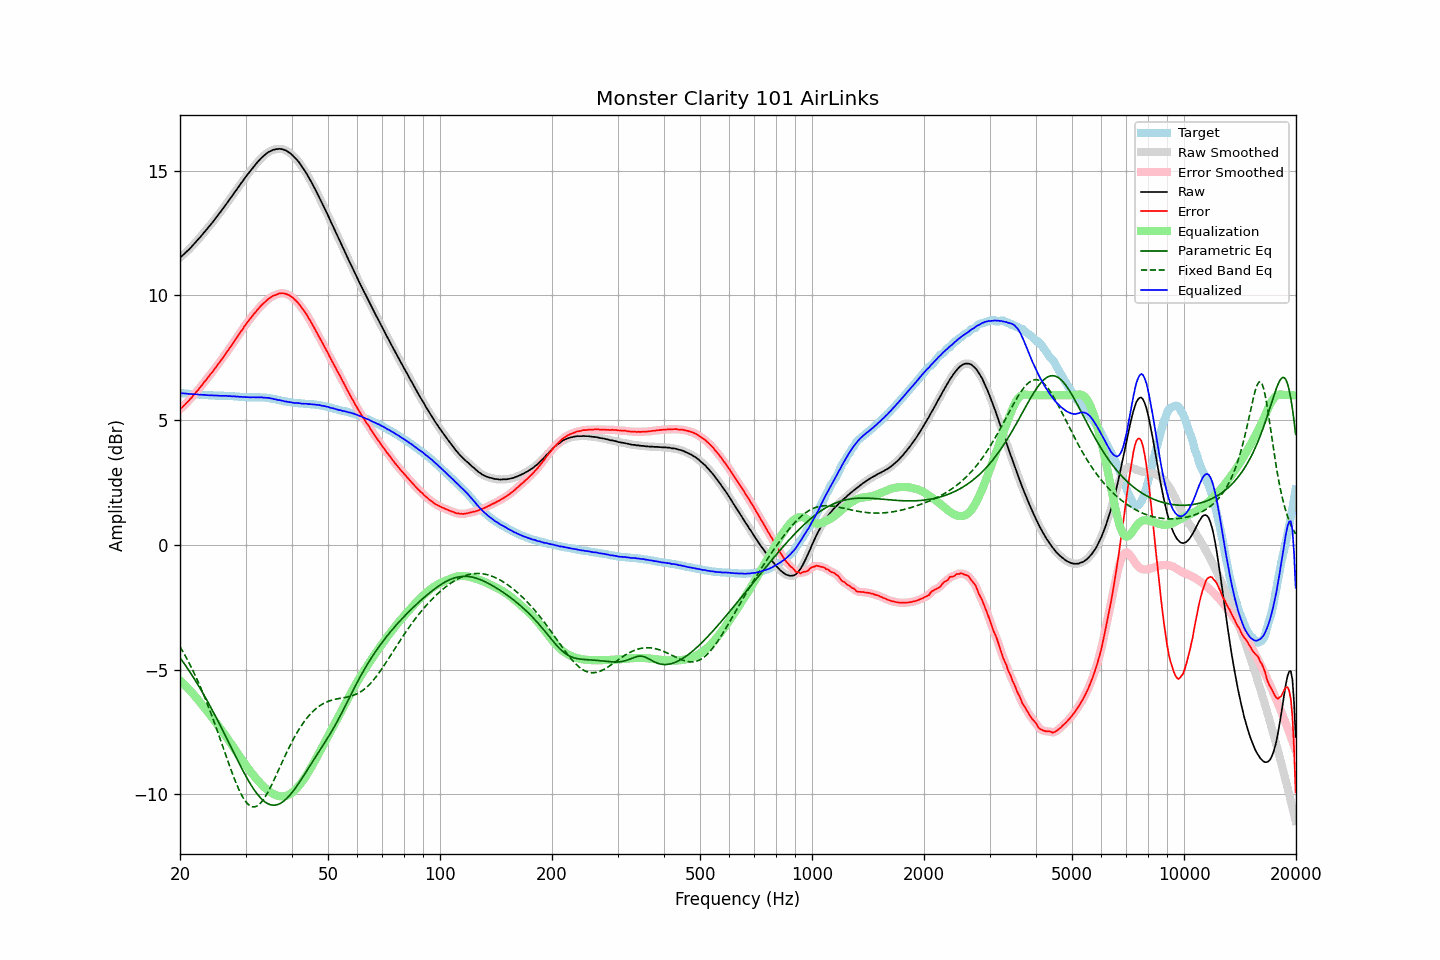

Data behind this chart, as committed beside it:
frequency, raw, error, smoothed, error_smoothed, equalization, parametric_eq, fixed_band_eq, equalized_raw, equalized_smoothed, target
20.00, 11.52, 5.44, 11.52, 5.43, -5.43, -4.52, -4.08, 6.09, 6.08, 6.08
20.20, 11.57, 5.49, 11.57, 5.49, -5.49, -4.61, -4.19, 6.08, 6.08, 6.08
20.40, 11.63, 5.56, 11.63, 5.55, -5.55, -4.70, -4.30, 6.07, 6.07, 6.07
20.61, 11.69, 5.62, 11.69, 5.62, -5.62, -4.79, -4.42, 6.07, 6.07, 6.07
20.81, 11.75, 5.69, 11.75, 5.68, -5.68, -4.89, -4.53, 6.06, 6.06, 6.06
21.02, 11.81, 5.75, 11.81, 5.75, -5.75, -4.98, -4.65, 6.06, 6.06, 6.06
21.23, 11.87, 5.82, 11.87, 5.82, -5.82, -5.08, -4.78, 6.05, 6.05, 6.05
21.44, 11.94, 5.89, 11.94, 5.89, -5.89, -5.18, -4.91, 6.05, 6.05, 6.05
21.66, 12.01, 5.97, 12.01, 5.97, -5.97, -5.28, -5.04, 6.04, 6.04, 6.04
21.87, 12.08, 6.04, 12.08, 6.04, -6.04, -5.38, -5.17, 6.04, 6.04, 6.04
22.09, 12.15, 6.12, 12.15, 6.12, -6.12, -5.49, -5.31, 6.03, 6.03, 6.03
22.31, 12.22, 6.19, 12.22, 6.19, -6.19, -5.59, -5.45, 6.03, 6.03, 6.03
22.54, 12.30, 6.27, 12.29, 6.27, -6.27, -5.70, -5.60, 6.02, 6.02, 6.03
22.76, 12.37, 6.35, 12.37, 6.35, -6.35, -5.81, -5.74, 6.02, 6.02, 6.02
22.99, 12.45, 6.43, 12.45, 6.43, -6.43, -5.92, -5.90, 6.01, 6.02, 6.02
23.22, 12.53, 6.52, 12.52, 6.51, -6.51, -6.03, -6.05, 6.01, 6.01, 6.01
23.45, 12.60, 6.59, 12.60, 6.60, -6.59, -6.14, -6.21, 6.00, 6.01, 6.01
23.69, 12.68, 6.67, 12.68, 6.68, -6.68, -6.26, -6.37, 6.00, 6.00, 6.00
23.92, 12.76, 6.77, 12.76, 6.76, -6.76, -6.38, -6.54, 6.00, 6.00, 5.99
24.16, 12.84, 6.85, 12.84, 6.84, -6.84, -6.49, -6.71, 6.00, 5.99, 5.99
24.40, 12.91, 6.92, 12.92, 6.92, -6.93, -6.61, -6.88, 5.98, 5.99, 5.99
24.65, 13.00, 7.01, 13.00, 7.01, -7.01, -6.74, -7.06, 5.99, 5.99, 5.99
24.89, 13.08, 7.10, 13.08, 7.09, -7.09, -6.86, -7.23, 5.99, 5.99, 5.98
25.14, 13.16, 7.18, 13.16, 7.18, -7.18, -6.98, -7.42, 5.98, 5.98, 5.98
25.39, 13.25, 7.27, 13.25, 7.27, -7.27, -7.11, -7.60, 5.98, 5.98, 5.98
25.65, 13.33, 7.35, 13.33, 7.35, -7.35, -7.24, -7.78, 5.97, 5.98, 5.98
25.91, 13.42, 7.44, 13.42, 7.44, -7.44, -7.36, -7.97, 5.97, 5.98, 5.98
26.16, 13.51, 7.53, 13.51, 7.53, -7.53, -7.49, -8.15, 5.98, 5.98, 5.98
26.43, 13.60, 7.62, 13.60, 7.62, -7.62, -7.62, -8.34, 5.97, 5.97, 5.98
26.69, 13.69, 7.72, 13.69, 7.72, -7.71, -7.75, -8.52, 5.97, 5.97, 5.97
26.96, 13.77, 7.80, 13.77, 7.81, -7.81, -7.88, -8.71, 5.96, 5.97, 5.96
27.23, 13.87, 7.90, 13.86, 7.90, -7.90, -8.01, -8.89, 5.97, 5.96, 5.96
27.50, 13.95, 7.99, 13.95, 7.99, -7.99, -8.14, -9.07, 5.96, 5.96, 5.96
27.77, 14.04, 8.08, 14.04, 8.08, -8.09, -8.27, -9.24, 5.95, 5.96, 5.96
28.05, 14.14, 8.19, 14.13, 8.18, -8.18, -8.40, -9.41, 5.96, 5.95, 5.95
28.33, 14.22, 8.27, 14.22, 8.27, -8.27, -8.53, -9.57, 5.94, 5.95, 5.95
28.62, 14.32, 8.37, 14.31, 8.37, -8.37, -8.66, -9.72, 5.95, 5.94, 5.95
28.90, 14.40, 8.46, 14.40, 8.46, -8.47, -8.79, -9.86, 5.93, 5.94, 5.94
29.19, 14.50, 8.56, 14.49, 8.56, -8.56, -8.91, -9.99, 5.94, 5.93, 5.93
29.48, 14.58, 8.65, 14.58, 8.65, -8.65, -9.03, -10.11, 5.92, 5.93, 5.93
29.78, 14.68, 8.76, 14.67, 8.75, -8.75, -9.15, -10.21, 5.93, 5.93, 5.92
30.08, 14.76, 8.84, 14.76, 8.84, -8.84, -9.27, -10.30, 5.92, 5.92, 5.92
30.38, 14.85, 8.93, 14.84, 8.93, -8.93, -9.39, -10.38, 5.92, 5.92, 5.92
30.68, 14.93, 9.01, 14.93, 9.01, -9.01, -9.50, -10.43, 5.92, 5.92, 5.92
30.99, 15.01, 9.09, 15.01, 9.10, -9.10, -9.61, -10.48, 5.91, 5.92, 5.91
31.30, 15.10, 9.18, 15.09, 9.18, -9.18, -9.71, -10.50, 5.92, 5.91, 5.91
31.61, 15.18, 9.26, 15.17, 9.26, -9.26, -9.81, -10.50, 5.92, 5.92, 5.92
31.93, 15.25, 9.33, 15.25, 9.33, -9.34, -9.90, -10.49, 5.91, 5.92, 5.92
32.24, 15.33, 9.41, 15.33, 9.41, -9.41, -9.98, -10.46, 5.92, 5.91, 5.92
32.57, 15.40, 9.48, 15.40, 9.49, -9.48, -10.06, -10.42, 5.91, 5.92, 5.91
32.89, 15.47, 9.56, 15.47, 9.56, -9.56, -10.14, -10.36, 5.91, 5.91, 5.91
33.22, 15.54, 9.63, 15.53, 9.62, -9.62, -10.20, -10.29, 5.92, 5.91, 5.91
33.55, 15.59, 9.68, 15.59, 9.69, -9.69, -10.26, -10.20, 5.90, 5.91, 5.91
33.89, 15.65, 9.74, 15.65, 9.75, -9.75, -10.31, -10.10, 5.90, 5.90, 5.90
34.23, 15.70, 9.81, 15.70, 9.80, -9.80, -10.35, -9.99, 5.89, 5.89, 5.89
34.57, 15.75, 9.86, 15.74, 9.86, -9.86, -10.39, -9.88, 5.89, 5.89, 5.89
34.92, 15.78, 9.90, 15.78, 9.91, -9.90, -10.41, -9.75, 5.88, 5.88, 5.88
35.27, 15.81, 9.94, 15.81, 9.95, -9.94, -10.43, -9.62, 5.86, 5.87, 5.86
35.62, 15.84, 9.99, 15.83, 9.98, -9.98, -10.43, -9.49, 5.86, 5.85, 5.85
35.97, 15.85, 10.00, 15.85, 10.01, -10.01, -10.43, -9.35, 5.83, 5.84, 5.85
... 635 more rows
